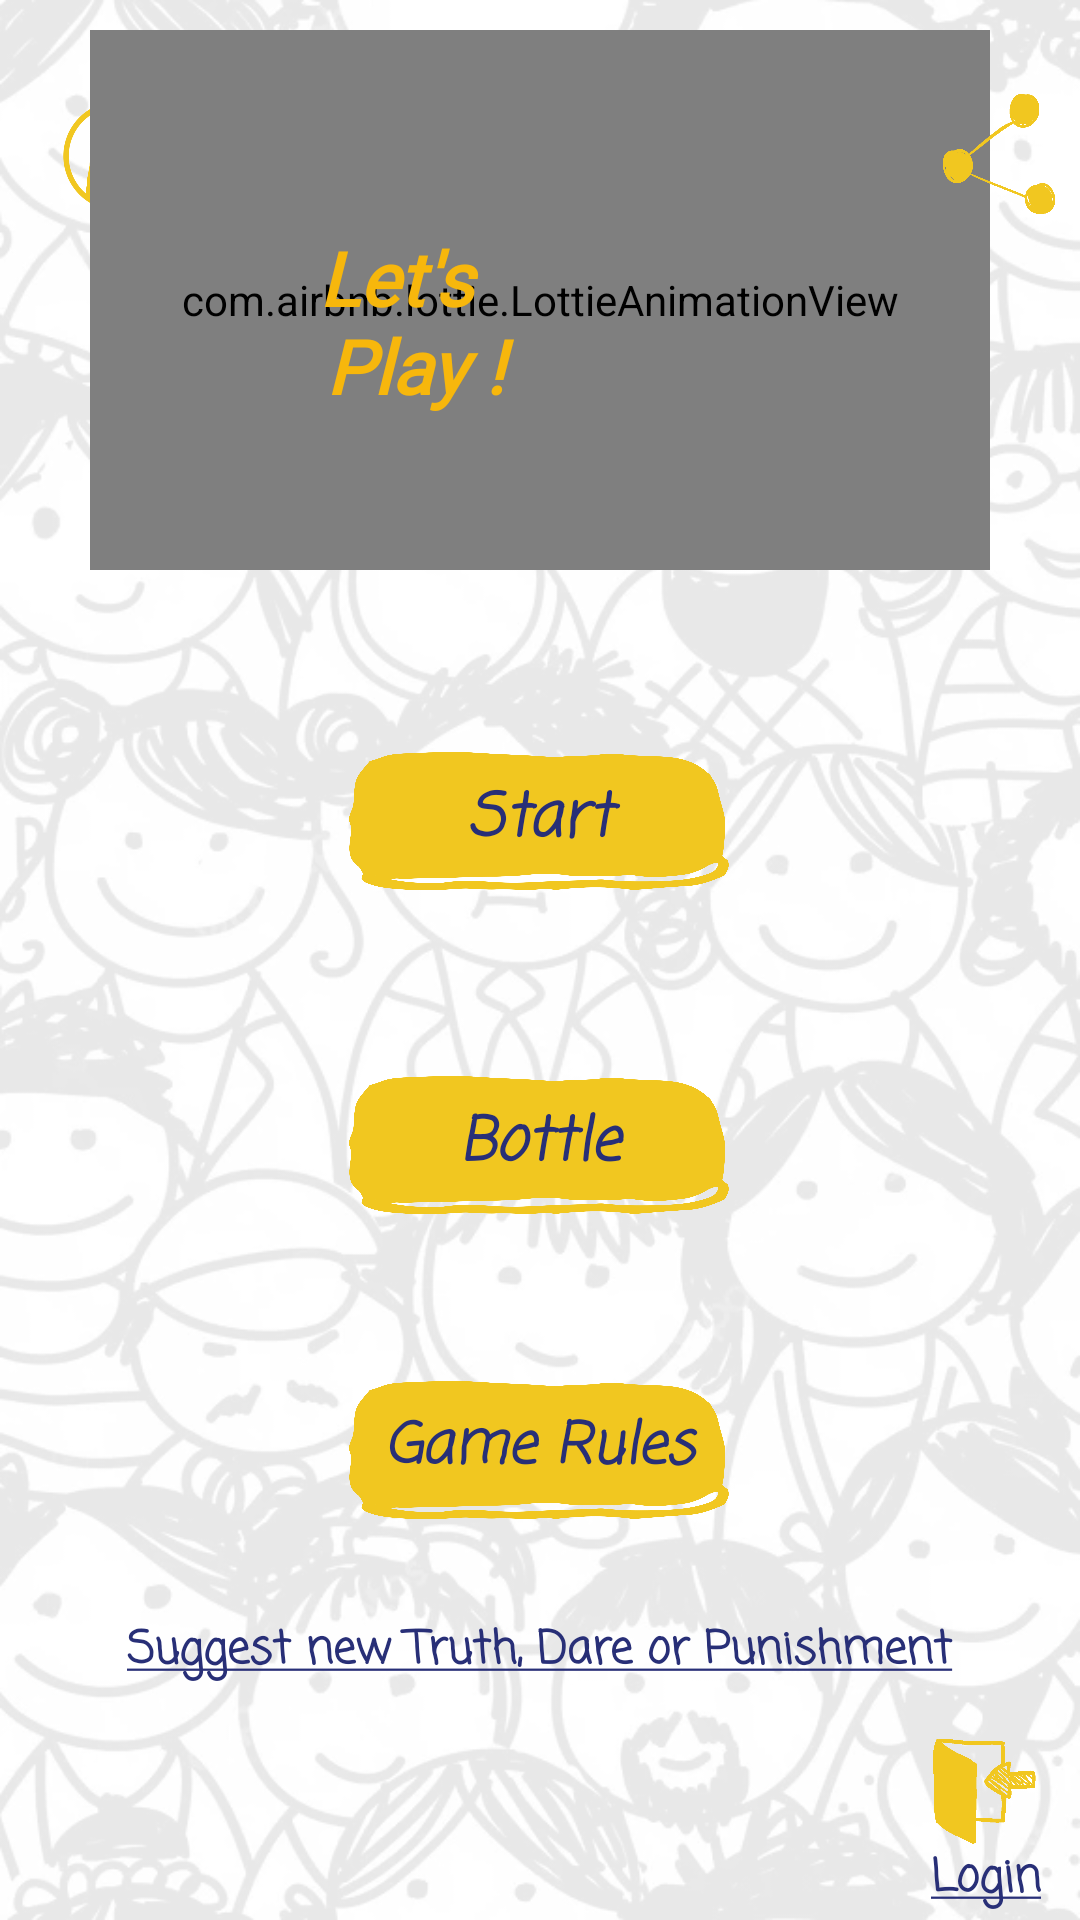

The Android layout XML behind this screen, and the referenced resources:
<!-- AndroidManifest.xml: application theme Theme.TruthOrDareSaudi -->
<!-- res/layout/fragment_home.xml -->
<?xml version="1.0" encoding="utf-8"?>
<androidx.constraintlayout.widget.ConstraintLayout xmlns:android="http://schemas.android.com/apk/res/android"
    xmlns:app="http://schemas.android.com/apk/res-auto"
    xmlns:tools="http://schemas.android.com/tools"
    android:layout_width="match_parent"
    android:layout_height="match_parent"
    android:background="@drawable/bckg"
    tools:context=".ui.HomeFragment">

    <ImageView
        android:id="@+id/profile"
        android:layout_width="40dp"
        android:layout_height="40dp"
        android:contentDescription="profile"
        android:src="@drawable/profyt"
        app:layout_constraintBottom_toBottomOf="parent"
        app:layout_constraintEnd_toEndOf="parent"
        app:layout_constraintHorizontal_bias="0.061"
        app:layout_constraintStart_toStartOf="parent"
        app:layout_constraintTop_toTopOf="parent"
        app:layout_constraintVertical_bias="0.052" />

    <TextView
        android:id="@+id/letsPlayEn"
        android:layout_width="100dp"
        android:layout_height="wrap_content"
        android:elevation="5dp"
        android:fontFamily="@font/amita"
        android:gravity="center"
        android:text="@string/let_s_n_play"
        android:textColor="@color/myPlayYellow"
        android:textSize="25sp"
        android:textStyle="bold|italic"
        app:layout_constraintBottom_toBottomOf="@+id/lottieAnimationView"
        app:layout_constraintEnd_toEndOf="@+id/lottieAnimationView"
        app:layout_constraintHorizontal_bias="0.275"
        app:layout_constraintStart_toStartOf="@+id/lottieAnimationView"
        app:layout_constraintTop_toTopOf="@+id/lottieAnimationView"
        app:layout_constraintVertical_bias="0.561" />

    <TextView
        android:id="@+id/letsPlayAr"
        android:layout_width="100dp"
        android:layout_height="wrap_content"
        android:layout_marginStart="1dp"
        android:elevation="5dp"
        android:fontFamily="@font/amita"
        android:gravity="center"
        android:text="@string/let"
        android:textColor="@color/myPlayYellow"
        android:textSize="25sp"
        android:textStyle="bold|italic"
        app:layout_constraintBottom_toBottomOf="@+id/lottieAnimationView"
        app:layout_constraintEnd_toEndOf="@+id/lottieAnimationView"
        app:layout_constraintHorizontal_bias="0.72"
        app:layout_constraintStart_toStartOf="@+id/lottieAnimationView"
        app:layout_constraintTop_toTopOf="@+id/lottieAnimationView"
        app:layout_constraintVertical_bias="0.561" />

    <com.airbnb.lottie.LottieAnimationView
        android:id="@+id/lottieAnimationView"
        android:layout_width="300dp"
        android:layout_height="180dp"
        android:layout_marginTop="10dp"
        app:layout_constraintEnd_toEndOf="parent"
        app:layout_constraintHorizontal_bias="0.5"
        app:layout_constraintStart_toEndOf="@+id/profile"
        app:layout_constraintStart_toStartOf="parent"
        app:layout_constraintTop_toTopOf="parent"
        app:lottie_autoPlay="true"
        app:lottie_loop="true"
        app:lottie_rawRes="@raw/backg" />

    <ImageView
        android:id="@+id/shareIcon"
        android:layout_width="40dp"
        android:layout_height="40dp"
        android:contentDescription="share"
        android:src="@drawable/shareicyf"
        app:layout_constraintBottom_toBottomOf="parent"
        app:layout_constraintEnd_toEndOf="parent"
        app:layout_constraintHorizontal_bias="0.978"
        app:layout_constraintStart_toStartOf="parent"
        app:layout_constraintTop_toTopOf="parent"
        app:layout_constraintVertical_bias="0.052" />

    <ImageView
        android:id="@+id/loginIcon"
        android:layout_width="35dp"
        android:layout_height="35dp"
        android:contentDescription="login"
        android:src="@drawable/loginyf"
        app:layout_constraintBottom_toBottomOf="parent"
        app:layout_constraintEnd_toEndOf="parent"
        app:layout_constraintHorizontal_bias="0.957"
        app:layout_constraintStart_toStartOf="parent"
        app:layout_constraintTop_toTopOf="parent"
        app:layout_constraintVertical_bias="0.958" />


    <TextView
        android:id="@+id/tv_login"
        android:layout_width="wrap_content"
        android:layout_height="wrap_content"
        android:fontFamily="casual"
        android:text="@string/login"
        android:textColor="@color/textColors"
        android:textSize="15sp"
        android:textStyle="bold"
        app:layout_constraintEnd_toEndOf="parent"
        app:layout_constraintHorizontal_bias="0.96"
        app:layout_constraintStart_toStartOf="parent"
        app:layout_constraintTop_toBottomOf="@+id/loginIcon" />

    <ImageButton
        android:id="@+id/startBtn"
        android:layout_width="130dp"
        android:layout_height="50dp"
        android:background="@drawable/mybtn"
        android:contentDescription="@string/start_button"
        app:layout_constraintBottom_toTopOf="@id/bottleBtn"
        app:layout_constraintEnd_toEndOf="@+id/tvLogin"
        app:layout_constraintHorizontal_bias="0.5"
        app:layout_constraintStart_toStartOf="@+id/tvLogin"
        app:layout_constraintTop_toTopOf="parent"
        app:layout_constraintVertical_bias="0.811" />

    <TextView
        android:id="@+id/tvLogin"
        android:layout_width="100dp"
        android:layout_height="wrap_content"
        android:fontFamily="casual"
        android:gravity="center"
        android:text="@string/start"
        android:textColor="@color/myDark_blue"
        android:textSize="20sp"
        android:textStyle="bold|italic"
        app:layout_constraintBottom_toBottomOf="@+id/startBtn"
        app:layout_constraintEnd_toEndOf="@+id/bottleBtn"
        app:layout_constraintHorizontal_bias="0.5"
        app:layout_constraintStart_toStartOf="@+id/bottleBtn"
        app:layout_constraintTop_toTopOf="@+id/startBtn" />


    <ImageButton
        android:id="@+id/bottleBtn"
        android:layout_width="130dp"
        android:layout_height="50dp"
        android:background="@drawable/mybtn"
        android:contentDescription="@string/bottle_button"
        app:layout_constraintBottom_toTopOf="@id/rulesBtn"
        app:layout_constraintEnd_toEndOf="@+id/tvBottle"
        app:layout_constraintHorizontal_bias="0.5"
        app:layout_constraintStart_toStartOf="@+id/tvBottle"
        app:layout_constraintTop_toTopOf="parent"
        app:layout_constraintVertical_bias="0.873" />

    <TextView
        android:id="@+id/tvBottle"
        android:layout_width="150dp"
        android:layout_height="wrap_content"
        android:fontFamily="casual"
        android:gravity="center"
        android:text="@string/bottle"
        android:textColor="@color/myDark_blue"
        android:textSize="20sp"
        android:textStyle="bold|italic"
        app:layout_constraintBottom_toBottomOf="@+id/bottleBtn"
        app:layout_constraintEnd_toEndOf="@+id/rulesBtn"
        app:layout_constraintHorizontal_bias="0.5"
        app:layout_constraintStart_toStartOf="@+id/rulesBtn"
        app:layout_constraintTop_toTopOf="@+id/bottleBtn" />

    <ImageButton
        android:id="@+id/rulesBtn"
        android:layout_width="130dp"
        android:layout_height="50dp"
        android:background="@drawable/mybtn"
        android:contentDescription="@string/rules_button"
        app:layout_constraintBottom_toBottomOf="parent"
        app:layout_constraintEnd_toEndOf="@+id/tvRules"
        app:layout_constraintHorizontal_bias="0.501"
        app:layout_constraintStart_toStartOf="@+id/tvRules"
        app:layout_constraintTop_toTopOf="parent"
        app:layout_constraintVertical_bias="0.776" />

    <TextView
        android:id="@+id/tvRules"
        android:layout_width="150dp"
        android:layout_height="wrap_content"
        android:fontFamily="casual"
        android:gravity="center"
        android:text="@string/game_rules"
        android:textColor="@color/myDark_blue"
        android:textSize="19sp"
        android:textStyle="bold|italic"
        app:layout_constraintBottom_toBottomOf="@+id/rulesBtn"
        app:layout_constraintEnd_toEndOf="parent"
        app:layout_constraintHorizontal_bias="0.498"
        app:layout_constraintStart_toStartOf="parent"
        app:layout_constraintTop_toTopOf="@+id/rulesBtn"
        app:layout_constraintVertical_bias="0.476" />

    <TextView
        android:id="@+id/tvSuggestion"
        android:layout_width="wrap_content"
        android:layout_height="wrap_content"
        android:fontFamily="casual"
        android:text="@string/suggest_new_truth_dare_or_punishment"
        android:textColor="@color/textColors"
        android:textSize="15sp"
        app:layout_constraintBottom_toBottomOf="parent"
        app:layout_constraintEnd_toEndOf="parent"
        app:layout_constraintHorizontal_bias="0.5"
        app:layout_constraintStart_toStartOf="parent"
        app:layout_constraintTop_toTopOf="parent"
        app:layout_constraintVertical_bias="0.873" />

</androidx.constraintlayout.widget.ConstraintLayout>
<!-- resources referenced by this layout -->
<resources>
  <color name="myDark_blue">#282f77  </color>
  <color name="myPlayYellow">#f7b70c</color>
  <color name="textColors">#282f77</color>
  <!-- drawable bckg: png bitmap (drawable-v24, 727606 bytes) -->
  <!-- drawable loginyf: png bitmap (drawable-v24, 9021 bytes) -->
  <!-- drawable mybtn (drawable) -->
  <?xml version="1.0" encoding="utf-8"?>
  <layer-list xmlns:android="http://schemas.android.com/apk/res/android" >
      <item>
          <shape android:shape="rectangle" android:padding="10dp">
              <corners
                  android:bottomRightRadius="5dp"
                  android:bottomLeftRadius="5dp"
                  android:topLeftRadius="5dp"
                  android:topRightRadius="5dp"/>
          </shape>
      </item>
      <item android:drawable="@drawable/myb" />
  </layer-list>
  <!-- drawable profyt: png bitmap (drawable-v24, 12425 bytes) -->
  <!-- drawable shareicyf: png bitmap (drawable-v24, 4217 bytes) -->
  <string name="bottle">Bottle</string>
  <string name="bottle_button">Bottle Button</string>
  <string name="game_rules">Game Rules</string>
  <string name="let" />
  <string name="let_s_n_play">Let\'s \n Play !</string>
  <string name="login"><u>Login</u></string>
  <string name="rules_button">Rules Button</string>
  <string name="start">Start</string>
  <string name="start_button">Start Button</string>
  <string name="suggest_new_truth_dare_or_punishment"><u><b>Suggest new Truth, Dare or Punishment</b></u></string>
  <style name="Theme.TruthOrDareSaudi" parent="Theme.MaterialComponents.DayNight.DarkActionBar">
          
          <item name="colorPrimary">@color/black</item>
          <item name="colorPrimaryVariant">@color/black</item>
          <item name="colorOnPrimary">@color/white</item>
          
          <item name="colorSecondary">@color/myYellow</item>
          <item name="colorSecondaryVariant">@color/myDark_blue</item>
          <item name="colorOnSecondary">@color/black</item>
  
  
          
          <item name="android:statusBarColor" tools:targetApi="l">?attr/colorPrimaryVariant</item>
          
  
          <item name="bottomSheetDialogTheme">@style/AppBottomSheetDialogTheme</item>
      </style>
  <!-- drawable myb: png bitmap (drawable-v24, 106065 bytes) -->
  <color name="black">#FF000000</color>
  <color name="white">#FFFFFFFF</color>
  <color name="myYellow">#F1C720</color>
  <style name="AppBottomSheetDialogTheme" parent="Theme.Design.BottomSheetDialog">
          <item name="bottomSheetStyle">@style/AppModalStyle</item>
      </style>
  <style name="AppModalStyle" parent="Widget.Design.BottomSheet.Modal">
          <item name="android:background">@drawable/round_corner</item>
      </style>
  <!-- drawable round_corner (drawable) -->
  <?xml version="1.0" encoding="utf-8"?>
  <shape xmlns:android="http://schemas.android.com/apk/res/android"
      android:shape="rectangle">
  
      <solid android:color="@color/white"/>
      <corners
          android:topLeftRadius="20dp"
          android:topRightRadius="20dp"/>
  
  
  
  
  </shape>
</resources>
